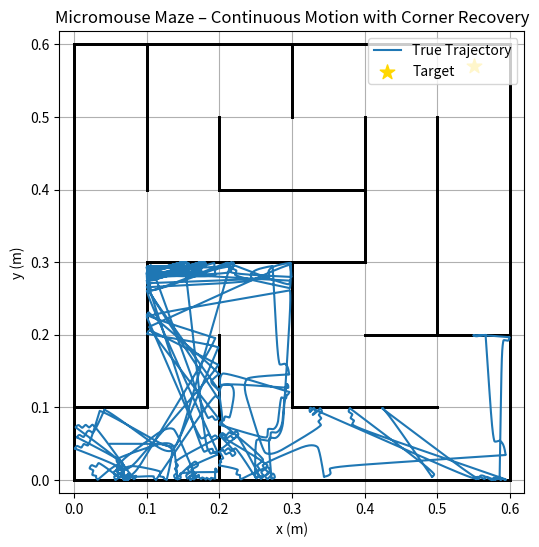

Here is the Python script that generated this plot:
import numpy as np                   #-------------- Mohammad Omar 1212429 --------------#
import math                          #-------------- Miassar Johar 1210519 --------------#
import random                        #-------------- Taleen Bayatnrh 1211305 ------------#
import matplotlib.pyplot as plt      #-------------- Hamza Barhosh 1210920 --------------#
                                   
# ------------------------- Maze Generation ------------------------- #
N = 6  # build a maze thats 6 cells by 6 cells.
cell = 0.1  # each cell is 0.1 meters 10 cm on a side.
random.seed(2)  # setting a seed so we get the same maze every time ehich helps with debugging.

grid = np.full((N, N), 1|2|4|8, dtype=int)  # create a grid and every cell start with all four walls intact so we use bits to represent walls: 1 (North), 2 (East), 4 (South), 8 (West) and this (1|2|4|8) does a bitwise OR to combine all these bits into one value (15).
visited = np.zeros_like(grid, dtype=bool) # array that keep track the cells that visited so we dont process them twice.
dirs = [(0, -1, 1, 4), (1, 0, 2, 8), (0, 1, 4, 1), (-1, 0, 8, 2)] #define the 4 possible directions: up, right, down, and left and for each direction, we include: dx, dy for how to move in the grid, w: the bit mask for the wall to remove from the current cell, opp: the bit mask for the wall to remove from the neighbor the opposite wall
def carve(x, y): # carve mean randomly knocks down walls between cells until all cells are connected in the maze using depth-first search (DFS),x, y - the current cell's position in the grid.
    visited[y, x] = True  # mark the current cell as visited,
    random.shuffle(dirs) # make the directions random
    for dx, dy, w, opp in dirs: # try each dir from the current cell.
        nx, ny = x + dx, y + dy # compute the neighbor's grid index
        if 0 <= nx < N and 0 <= ny < N and not visited[ny, nx]:   #check if the neighbor is within bounds and doesnt visited yet.
            grid[y, x] &= ~w  # use bitwise AND with ~w to remove wall 'w' from the current cell.
            grid[ny, nx] &= ~opp #remove the opposite wall from the neighboring cell using the same way
            carve(nx, ny) # recursively carve from the neighbor cell.

carve(0, 0) # start maze generation from the upper-left cell (0,0)

walls = [] # create list to put the wall segments in it for plot.
for y in range(N):#loop on each cell to extract the remaining walls
    for x in range(N):
        cx, cy = x*cell, y*cell # compute the cells (x,y) pos in meters depend on its grid indi.
        w = grid[y, x]    # get the wall bitmask for the current cell
         #check all walls one by one using bitwise AND and add the corresponding segment if there is a segment
        if w & 1: # if bit 0 "value 1" is set,include the top wall segment
            walls.append((cx, cy, cx+cell, cy))
        if w & 2:   # if bit 1"value 2" is set,include the right wall segment
            walls.append((cx+cell, cy, cx+cell, cy+cell))
        if w & 4:  #if bit 2 "value 4" is set,include the bottom wall segment.
            walls.append((cx, cy+cell, cx+cell, cy+cell))
        if w & 8: # if bit 3 "value 8"is set include the left wall segment.
            walls.append((cx, cy, cx, cy+cell))

for i in range(N):# add the outer boundary walls of the maze "المحيط" ,then loop over each cell inde along the boundary to ensure the maze is enclosed.
    walls.append((i*cell, 0, (i+1)*cell, 0)) #the top boundary wall.
    walls.append((i*cell, N*cell, (i+1)*cell, N*cell)) #the bottom boundary wall.
    walls.append((0, i*cell, 0, (i+1)*cell))#the left boundary wall.
    walls.append((N*cell, i*cell, N*cell, (i+1)*cell)) #the right boundary wall.

# ------------------------- Geometry Utils ------------------------- #
def seg_intersect(p, q, a, b): #determine if two line segments (p,q) and (a,b) intersect using the concept of counterclockwise (ccw) orientation to decide if the segments intersect.
    (px, py), (qx, qy) = p, q  # p,q: tuples that represent the endpoint of the first segment.
    (ax, ay), (bx, by) = a, b  # p,q: tuples that represent the endpoint of the second segment.
    def ccw(A, B, C): #define an inner helper function to test counterclockwise order by Check if three points A, B, C are listed in counterclockwise order.
        return (C[1]-A[1])*(B[0]-A[0]) > (B[1]-A[1])*(C[0]-A[0]) # this is done by comparing the slopes of cross-product so if the result is True,then the three points make a counterclockwise turn
    return ccw(p, a, b) != ccw(q, a, b) and ccw(p, q, a) != ccw(p, q, b)  # the two segments (p,q) and (a,b) intersect if:1)p, a, b are not all in the same orientation as q, a, b, AND, 2)p, q, a are not all in the same orientation as p, q, b.

def raycast_distance(x, y, theta, max_dist=1.0):#function  to Cast a ray from the starting point (x, y) in the direction of theta and compute the distance to the closest intersection with a wall, args : x float , x coord of the start point , y float ,y coord of start poinr,theta float , the angle in radian of the ray direc , max dist float, max dist for the ray and then return min d float , min dis from x,y to any intersection wall
    min_d = max_dist #init shortest dis to the max ray length
    sx, sy = math.cos(theta), math.sin(theta) # compute the unit direction vector sx, sy for the ray
    for x1, y1, x2, y2 in walls: # loop over all wall segment that  stored in the wall list
        dx, dy = x2 - x1, y2 - y1 # compute the directional vector dx, dy of the wall segment.
        denom = dx*sy - dy*sx # calc the denom "determinant " which is part o intersection  calcs using the cross product between the rays dire and the walls dire
        if abs(denom) < 1e-9:  # if denom is almmost zero, so that mean the ray and the wall are parallel or very close to it,so there is no intersection to consider for this wall.
            continue
        t = ((x1 - x)*sy - (y1 - y)*sx) / denom #compute the parameter t which it is indicate where along the wall segment the intersection is happen
        u = ((x1 - x)*dy - (y1 - y)*dx) / denom  # compute the parameter u which indicates how far along the ray the intersection happen
        if 0 <= t <= 1 and u >= 0:   # check if the intersection point is on the wall segment (0 <= t <= 1) and in the forward direction along the ray (u >= 0)
            min_d = min(min_d, u)  # update min_d if this intersection is closer than any previous intersections.
    return min_d #return the shortest distance "best dist"
# ------------------------- Robot Parameters ------------------------- #
# physical parameters of the micromouse robot
r = 0.02 # wheel radius, m
d = 0.1 # dist between the two wheels, m
m = 0.2  # mass of the robot ,kg
I = 0.0005 # moment of inertia about the vertical z axis, kg·m^2
km = 0.1   # motor constant, N·m/V ,relates applied voltage to the motors torque
#friction coefficients representing 
b = 0.01 # linear friction coefficient N·s/m
b_theta = 0.001 #angular or rotational friction coefficient N·m·s/rad
dt = 0.05 # simulation time step for numerical integration it is also used in the discrete simulation update
Q = np.diag([0.1]*5) * dt # process the noise covariance matrix for the EKF multiplied by dt to scale the noise over the interval,the diagonal covariance is assumed for the five-state elements [x,y,theta,v,omega]
#measure the noice covar matrix for ekf
R = np.diag([0.05**2, 0.05**2, 0.02**2]) #the encoder measure have variance=(0.05)^2 and the gyroscope measure variance=(0.02)^2 ,the matrix is diagonal corresponding to the three measure channels
# command parameters for the controller
v_cmd_fwd = 0.12  # the needed forward linear velocity m/s when forward mode is on 
w_cmd_turn = math.pi / 2 #the needed angular velocity rad/s when turning mode is on turn 90 degrees per second
#sensor and controll 
front_thresh = 0.03  # if sth gets closer than 0.03 meters in front of the mouse , well consider it too close and decide to take evasive action.
sensor_noise = 0.005 #add a little bit of random noise about 0.005 std deviation to our raycast sensor readings to mimic real-world imperfections.
#simulation run time 
max_steps = int(1000 / dt)  # calculate the total number of steps by dividing 1000 by dt so this is the number of update steps we expect to run.

# ------------------------- Simulation State ------------------------- #
x_true = np.array([0.05, 0.05, 0.0, 0.0, 0.0]) # this array store the real true state of our robot,We start the robot at position (0.05, 0.05) with an orientation of 0 radians facing right and no initial motion.
x_est  = x_true.copy() #This is the robot estimated state ,We init it to match the true state since we assume a perfect start.
P = np.eye(5) * 0.01 #p is the estimation error covariance matrix for the EKF its measure of  uncertainty about the state estimate, starting off small 0.01 for each state 
mode = "forward" #mode is the variable that keeps track of what the robot is currently doing , forwrd mode mean the robot will try move straight 
turn_dir = 1 #mean that the direction to turn when needed is define by one ( 1 for turning one way and -1 for the opposite).
theta_start_turn = 0.0  #when a turn begins, we record the robots initial heading which help to determine how far it has turn 
target_xy = np.array([0.55, 0.57]) #the target position the robot is trying to reach
traj_true = []#a list that keep track of the robots actual path over time.
traj_est = [] #also this list will store the estimated trajectory as computed by our EKF.
recent_modes = [] # used to know the recent control modes which might help to debug or analyze the robot decision 

# ------------------------- Main Loop ------------------------- #
for step in range(max_steps):  
    #there are three directions for the robot to see through virtual distance sensors

    #look straight ahead
    front  = raycast_distance(*x_true[:2], x_true[2]) + np.random.normal(0, sensor_noise)
    #look to the left
    left   = raycast_distance(x_true[0], x_true[1], x_true[2] + math.pi/2) + np.random.normal(0, sensor_noise)
    #look to the right
    right  = raycast_distance(x_true[0], x_true[1], x_true[2] - math.pi/2) + np.random.normal(0, sensor_noise)


    # Escape if boxed in

    #if the robot detects very little space in all direcions it will switch to turn mode and rotate left to escape
    if front < 0.03 and left < 0.03 and right < 0.03:
        turn_dir = 1  # always turn left when totally boxed
        mode = "turn" #switch to turning behavior
        theta_start_turn = x_est[2]  #save the heading before the turn started

    #check if an obstacle is ahead

    #if we are currently trying to go foraward, but the front sensor sees a wall too close we decide to turn instead thats to avoid collision
    if mode == "forward" and front < front_thresh:
        #check which side has more room 
        #if right side is more open turn right, otherwise turn left
        turn_dir = 1 if right > left else -1 
        mode = "turn"  #switch to turn mode
        theta_start_turn = x_est[2]  #store our current heading so we can check later how far we have turned
    
    #check if turning is complete
     
    #while in turn mode keep turning until about 90 degree is completed
    elif mode == "turn":
        #calculate how much we have turned since we started
        #this formula normalizes the angle difference to between (-pi , pi)
        dtheta = ((x_est[2] - theta_start_turn + math.pi) % (2*math.pi)) - math.pi
        #if we have turned roughly 90 degrees switch back to forward motion 
        if abs(dtheta) >= math.pi/2 - 0.05:
            mode = "forward"
    
    #based on weather we are in forward or turn mode set our desired speeds
    #if mode == forward --> go forward at desired speed mo turning 
    #else -->rotate in place dont move forward
    v_des, omega_des = (v_cmd_fwd, 0.0) if mode == "forward" else (0.0, turn_dir * w_cmd_turn)


    #compare the current velocity estimates to the desired ones
    #we will use proportional control to close the gap

    #linear velocity error, angular velocity error
    e_v = v_des - x_est[3]; e_w = omega_des - x_est[4]

    #use proportional control to compute desired accelerations
    #the constants act like gains — higher values mean quicker correction
    vdot_des = 3.0 * e_v; wdot_des = 6.0 * e_w

    #V_sum controls the total voltage needed to reach vdot_des (for both wheels combined)
    V_sum  = (m * r / km) * (vdot_des + (b / m) * x_est[3])

    #V_diff controls the difference in voltage needed to turn (left vs right wheel)
    V_diff = (2 * I * r / (d * km)) * (wdot_des + (b_theta / I) * x_est[4])

    #combine the total and differential voltages to get each wheel's command:
    #V_left  = (V_sum - V_diff) / 2
    #V_right = (V_sum + V_diff) / 2
    #clip the voltages to stay within safe limits [-5V, +5V]
    V_l = np.clip(0.5 * (V_sum - V_diff), -5, 5)
    V_r = np.clip(0.5 * (V_sum + V_diff), -5, 5)

                                                      #!Important Note!#        >>>>>>> without these varible the robot cant move since he did not know were he is and what the currant state 
                  # True dynamics with collision check
    theta, v, w = x_true[2], x_true[3], x_true[4]     # theta will gives us the dircition of the robot id facing and the v will till us who fast it moing in a "straight line"
    vdot = km/(m*r)*(V_l + V_r) - (b/m)*v             # and w for turning , the propes of these varible is at the begining of each sumulation step (for us its 1000/0.5) each step he need to calculate 
    wdot = d*km/(2*I*r)*(V_r - V_l) - (b_theta/I)*w   # each varible , to undurstand its currant physical condition so TO know who we will move so its will till us about if he will go in linear way or angular way velocity 
    dx = v * math.cos(theta) * dt                     # so we can know calcalute every step by using the dynamic eqation and by there parameter
    dy = v * math.sin(theta) * dt                     # Vdot For calculate who much accelaration reqered to moce "JUST IN STRAIGHT LINE" (it comes from the Newton Second law) tells us how much the robot forward speed is changing due to the combined effects of the motors pushing and friction resisting.
    new_pos = np.array([x_true[0]+dx, x_true[1]+dy])  # wdot FOR angular acceleration its captures how quickly the robot is turning due to motor imbalance and how much that turn is resisted by internal friction
    crossed = any(seg_intersect((x_true[0],x_true[1]), new_pos, (x1,y1),(x2,y2)) for x1,y1,x2,y2 in walls)
                                                      # For every step we need to plot were does the robot are in 2D maze so we used these tow componant dx and dy and every step we called the mat plot
    

                    # WALL Detect Function #
    if crossed:                     
        left_live  = raycast_distance(x_true[0], x_true[1], x_true[2] + math.pi/2)
        right_live = raycast_distance(x_true[0], x_true[1], x_true[2] - math.pi/2)
        turn_dir = 1 if right_live > left_live else -1# 90 Degree Turn for left and right statmant 1+ for left and -1 for the right "dicreipe below"
        x_true[3] = 0                                 # Finaly we are in the maze Detect , the Function will Deceted if the robot is crossed or not 
        mode = "turn"                                 # after we detect the next step we need to move , we need to cheack if this step will crossed the wall of the maze
        theta_start_turn = x_est[2]                   # so of crossed is true , then we will enter the crossed if statment 
    else:                                             # and for this we will call our raycast sinsor , that will check we will go right or lefft ??
        x_true[0:2] = new_pos                         # this depened on the who realy far from any thhink on the left and right or nearest wall on the left and the right
        x_true[3] = v + vdot * dt                     # so the raycast will chose the best open side , and to avoid moving while it turn we set the velocity wile it move 0
                                                      # before turn , store the current estimated orientation angle what we discipe it before
    x_true[2] += w * dt
    x_true[2] = ((x_true[2] + math.pi) % (2*math.pi)) - math.pi
    x_true[4] = w + wdot * dt                         # so if there is no walls , the statment goes to else , that will update the new currrant positon and update its linear velocity Vdot and orientation angle 

                # Sensor measurements part
    v_L = x_true[3] - (d/2)*x_true[4]                 # sensor readings specifically the encoders on the wheels and the gyroscope
    v_R = x_true[3] + (d/2)*x_true[4]                 # v_l and v_r are the left and right wheel velocities derived from the robots linear and angular speed
    z = np.array([                                    # they are converted to angular speeds (what encoders would read) and To make it realistic, gaussian noise is added
        v_L / r + np.random.normal(0, 0.05),          # so the he final vector z contains the noisy encoder and gyro readings used for EKF correction
        v_R / r + np.random.normal(0, 0.05),
        x_true[4] + np.random.normal(0, 0.02)
    ])


                                                      #<Emportant note>#

                     # EKF Part #    >>>>>            <"it tells us how each state variable affects the others when the robot moves">
    theta_e = x_est[2]                                # this block estimates how the robots state will change based on its current estimated state
    xdot_est = np.array([                             # theta is the estimated heading used to project velocity into x and y directions  
        x_est[3]*math.cos(theta_e),                   # the third value is angular velocity "how fast the robot is rotating"
        x_est[3]*math.sin(theta_e),                   # the last two values compute linear and angular acceleration using motor inputs and friction
        x_est[4],                                     # this full xdot_est vector is used to predict the next state in the EKF
        km/(m*r)*(V_l + V_r) - (b/m)*x_est[3],
        d*km/(2*I*r)*(V_r - V_l) - (b_theta/I)*x_est[4]
    ])
    x_pred = x_est + xdot_est * dt                   # x_pred updates the estimated state using xdot_est predicting where the robot will be next
    x_pred[2] = ((x_pred[2] + math.pi) % (2*math.pi)) - math.pi

    F = np.eye(5)                                    # the angle x_pred[2] is wrapped to the range -π, π to keep heading consistent F is the Jacobian matrix that linearizes the motion model for EKF prediction
    F[0,2] = -x_est[3]*math.sin(theta_e)*dt          # here is the point that each partial derivative in F reflects how changes in state variables affect motion ok for example let  F in 0 to 3 = cos() shows how forward velocity affects x position
    F[0,3] =  math.cos(theta_e)*dt                   # so since F is an matric so ots represent every think on like i said before let F[1,2] will be accounts for how turning changes y-position due to rotation
    F[1,2] =  x_est[3]*math.cos(theta_e)*dt          # F[1,3] and F[3,3] repectivly is captures how velocity affects movement in the y-direction and the other is eflects how linear velocity naturally decays over time due to friction
    F[1,3] =  math.sin(theta_e)*dt
    F[2,4] =  dt 
    F[3,3] =  1 - (b/m)*dt
    F[4,4] =  1 - (b_theta/I)*dt
    P = F @ P @ F.T + Q                   #>>>>>>   # updates the uncertainty in the state prediction using model noise Q this prepares the EKF to correct the predicted state using sensor measurements in the next step


    H = np.zeros((3,5))                             # this section updates the state estimate using noisy sensor measurement
    H[0,3], H[0,4] = 1/r, -d/(2*r)                  # H is the measurement Jacobian mapping state variables to expected sensor readings encoders and gyro the rows of H describe how velocity and angular velocity influence left and right wheel speeds and rotation
    H[1,3], H[1,4] = 1/r,  d/(2*r)                  # v_L_est and v_R_est compute the expected encoder readings from the current state estimate also h is the predicted measurement vector, containing expected sensor outputs
    H[2,4]        = 1                               # S is the innovation covariance showing how uncertain the predicted measurement is and K is the Kalman Gain it decides how much to trust the sensors vs the prediction 
    v_L_est = x_est[3] - (d/2)*x_est[4]             # then y=z-h computes the difference between actual and expected sensor readings and aslo x_est = x_pred + K @ y corrects the predicted state using the measurement error
    v_R_est = x_est[3] + (d/2)*x_est[4]             # and for P  updates the uncertainty in the estimate after the correction
    h = np.array([v_L_est/r, v_R_est/r, x_est[4]])  # important line code for Predicted sensor readings based on current state that you used in the previous code
    S = H @ P @ H.T + R                             # so here we compute the innovation covariance matrix S as we said 
    K = P @ H.T @ np.linalg.inv(S)                  # calculate the Kalman Gain (K), which determines how much we should trust the
                                                    # measurement versus our model prediction a higher gain means we trust the sensor more
    y = z - h                                       # compute the innovation vector y as we said in point five
    x_est = x_pred + K @ y                          # Update the state estimate x_est by correcting the predicted state x_pred using the Kalman Gain and the innovation this brings the estimate closer to the real state
    x_est[2] = ((x_est[2] + math.pi) % (2*math.pi)) - math.pi 
    P = (np.eye(5) - K @ H) @ P                     # # Wrap the robot’s orientation (theta) back to the range [-π, π] to keep angle math consistent this is important for systems that deal with circular quantities like rotation 

    traj_true.append(x_true.copy())                 # then Store true state for plotting and also Store estimated state for plotting , in our case we can use both of thim but we 
    traj_est.append(x_est.copy())                   # we stick in the true path , and also we can geerate both of them since we have the path saved


# ------------------------- Plot ------------------------- #
traj_true = np.array(traj_true)                    # convert the list of true robot states into a NumPy array for easier indexing and plotting
traj_est = np.array(traj_est)                      # convert the list of estimated states (from EKF) into a NumPy array for plotting

plt.figure(figsize=(6, 6))                         # create a new square plot with a 6x6 inch size for clear visibility

for (x1, y1, x2, y2) in walls:                     # loop through all wall segments defined as line coordinates
    plt.plot([x1, x2], [y1, y2], linewidth=2, color="black")  # draw each wall segment as a thick black line

plt.plot(traj_true[:,0], traj_true[:,1], label="True Trajectory")         # plot the actual path taken by the robot using the true x and y positions

plt.scatter(*target_xy, marker='*', s=120, color="gold", label="Target")  # mark the goal or target location as a large gold star

plt.axis('equal')                                   # ensure that one unit on the x-axis equals one unit on the y-axis (square aspect ratio)
plt.xlim(-0.02, N*cell + 0.02)                      # set the x-axis range slightly beyond the maze boundaries for better view
plt.ylim(-0.02, N*cell + 0.02)                      # set the y-axis range similarly for symmetry and margin

plt.title("Micromouse Maze – Continuous Motion with Corner Recovery")  # add a descriptive title to the plot

plt.xlabel("x (m)")                                 # label the x-axis as representing meters in the horizontal direction
plt.ylabel("y (m)")                                 # label the y-axis as representing meters in the vertical direction

plt.grid(True)                                      # display a background grid for better spatial reference
plt.legend()                                        # dhow the plot legend to distinguish between the trajectory and the target marker

plt.show()                                          # Finally display the plot window
